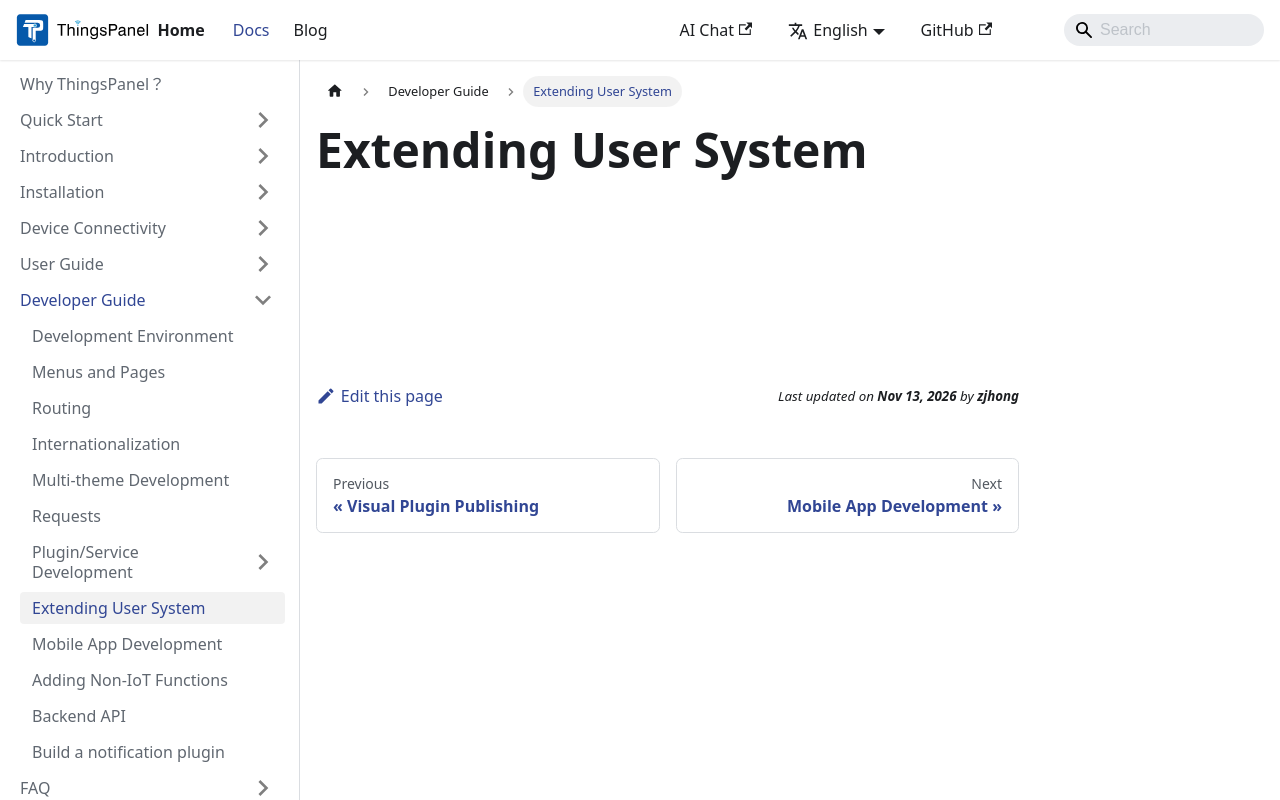

repository: ThingsPanel/thingspanel.github.io · page: docs/developer-guide/extendUserMgt.html · generator: docusaurus

---
sidebar_position: 13
---

# Extending User System
